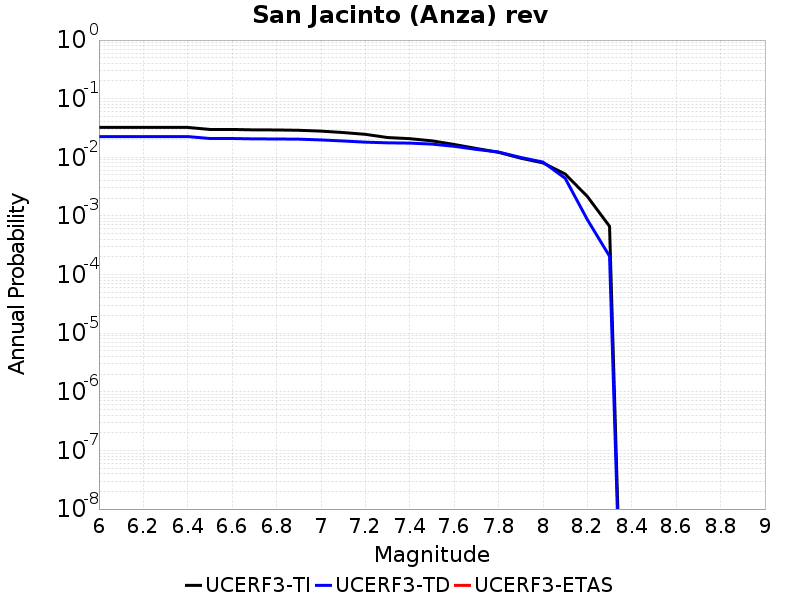

The file beside this chart, header and first rows:
Magnitude, UCERF3-TI Prob, UCERF3-TD Prob, UCERF3-ETAS Prob
6.0, 0.03235, 0.02259, 0.0
6.1, 0.03235, 0.02259, 0.0
6.2, 0.03235, 0.02259, 0.0
6.3, 0.03235, 0.02259, 0.0
6.4, 0.03235, 0.02259, 0.0
6.5, 0.02987, 0.02092, 0.0
6.6, 0.02987, 0.02092, 0.0
6.7, 0.02937, 0.02062, 0.0
6.8, 0.02929, 0.02055, 0.0
6.9, 0.02891, 0.02039, 0.0
7.0, 0.02798, 0.0198, 0.0
7.1, 0.02646, 0.01899, 0.0
7.2, 0.02466, 0.01813, 0.0
7.3, 0.02175, 0.01766, 0.0
7.4, 0.02079, 0.01747, 0.0
7.5, 0.01909, 0.0168, 0.0
7.6, 0.01656, 0.0154, 0.0
7.7, 0.01415, 0.01364, 0.0
7.8, 0.01217, 0.01231, 0.0
7.9, 0.009665, 0.009941, 0.0
8.0, 0.008035, 0.0083, 0.0
8.1, 0.005196, 0.004399, 0.0
8.2, 0.002149, 8.652839E-4, 0.0
8.3, 6.6510175E-4, 2.058152E-4, 0.0
